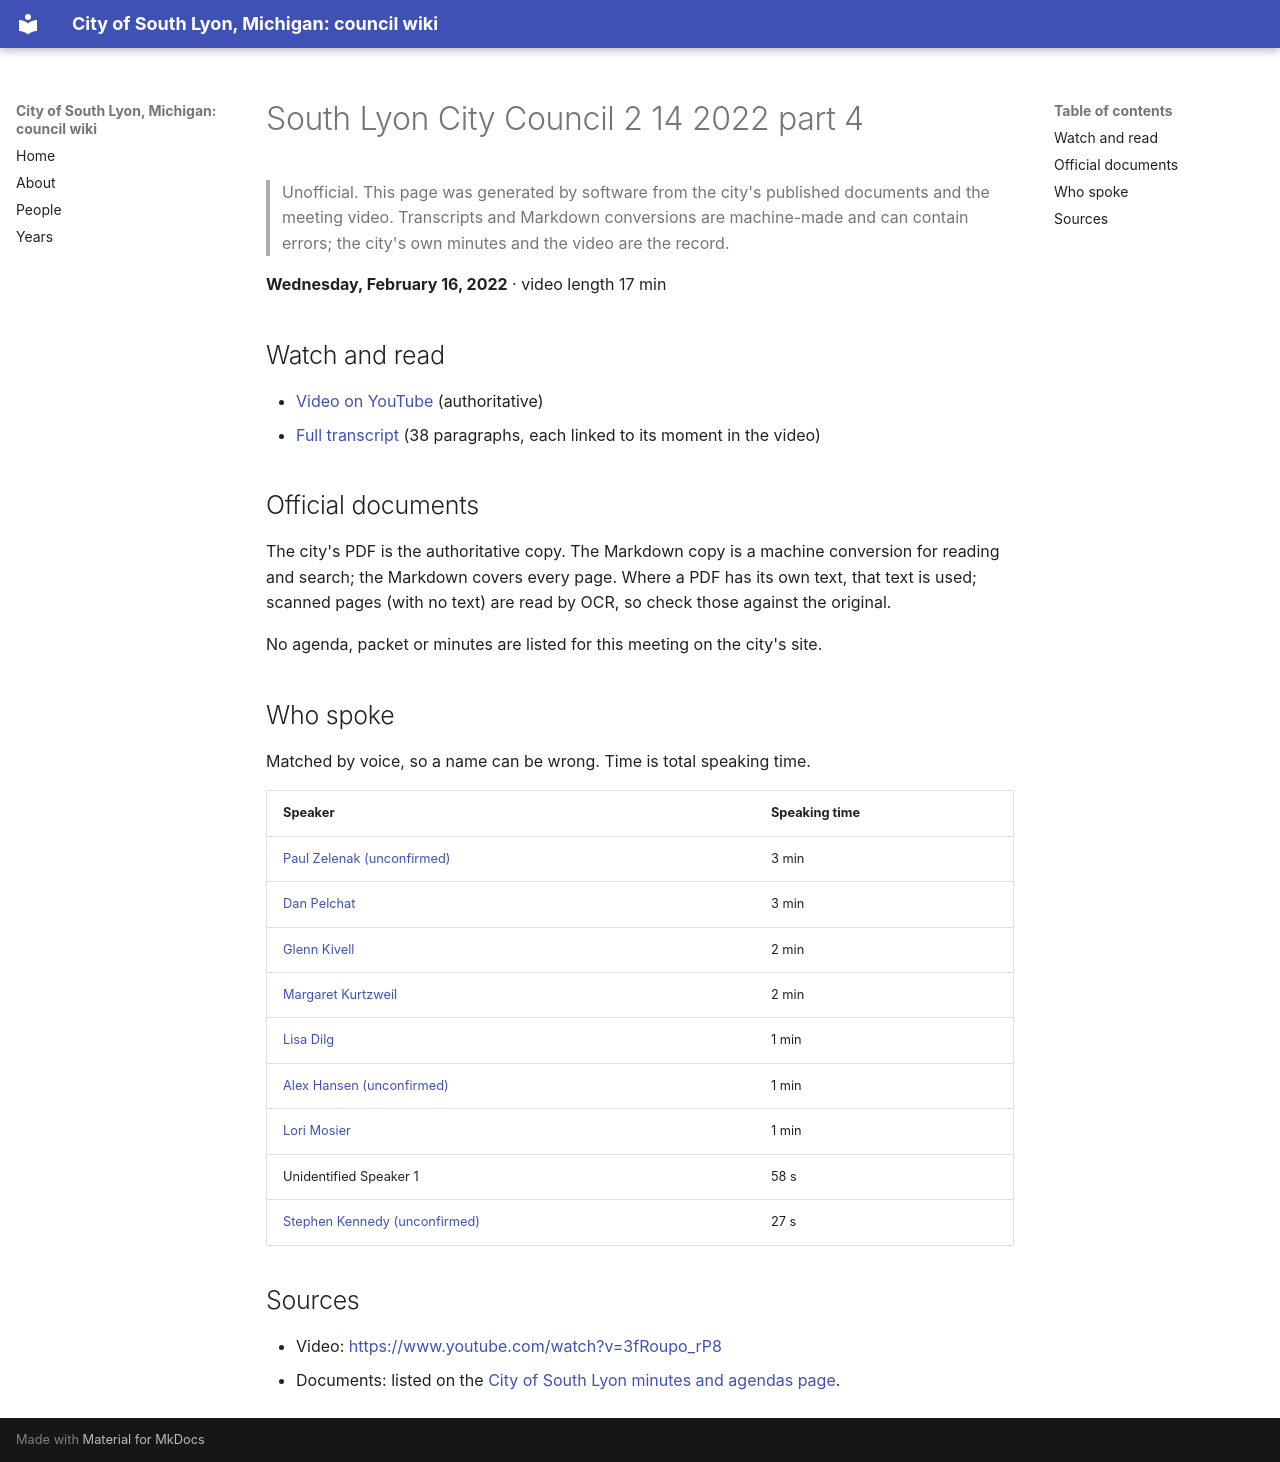

repository: RyanMathewson/city-of-south-lyon-mi-council-wiki · page: meetings/2022/2022-02-16-4/index.html · generator: mkdocs

---
title: "South Lyon City Council 2 14 2022 part 4"
meeting_date: "2022-02-16"
video_url: "https://www.youtube.com/watch?v=3fRoupo_rP8"
source_listing: "https://www.southlyonmi.org/government/city_council/city_council_minutes_and_agendas.php"
---


# South Lyon City Council 2 14 2022 part 4

> Unofficial. This page was generated by software from the city's published documents and the meeting video. Transcripts and Markdown conversions are machine-made and can contain errors; the city's own minutes and the video are the record.

**Wednesday, February 16, 2022** · video length 17 min

## Watch and read

- [Video on YouTube](https://www.youtube.com/watch?v=3fRoupo_rP8) (authoritative)
- [Full transcript](../../transcripts/2022/2022-02-16-4.md) (38 paragraphs, each linked to its moment in the video)

## Official documents

The city's PDF is the authoritative copy. The Markdown copy is a machine conversion for reading and search; the Markdown covers every page. Where a PDF has its own text, that text is used; scanned pages (with no text) are read by OCR, so check those against the original.

No agenda, packet or minutes are listed for this meeting on the city's site.

## Who spoke

Matched by voice, so a name can be wrong. Time is total speaking time.

| Speaker | Speaking time |
|---|---|
| [Paul Zelenak (unconfirmed)](../../people/paul-zelenak.md) | 3 min |
| [Dan Pelchat](../../people/dan-pelchat.md) | 3 min |
| [Glenn Kivell](../../people/glenn-kivell.md) | 2 min |
| [Margaret Kurtzweil](../../people/margaret-kurtzweil.md) | 2 min |
| [Lisa Dilg](../../people/lisa-dilg.md) | 1 min |
| [Alex Hansen (unconfirmed)](../../people/alex-hansen.md) | 1 min |
| [Lori Mosier](../../people/lori-mosier.md) | 1 min |
| Unidentified Speaker 1 | 58 s |
| [Stephen Kennedy (unconfirmed)](../../people/stephen-kennedy.md) | 27 s |

## Sources

- Video: [https://www.youtube.com/watch?v=3fRoupo_rP8](https://www.youtube.com/watch?v=3fRoupo_rP8)
- Documents: listed on the [City of South Lyon minutes and agendas page](https://www.southlyonmi.org/government/city_council/city_council_minutes_and_agendas.php).
